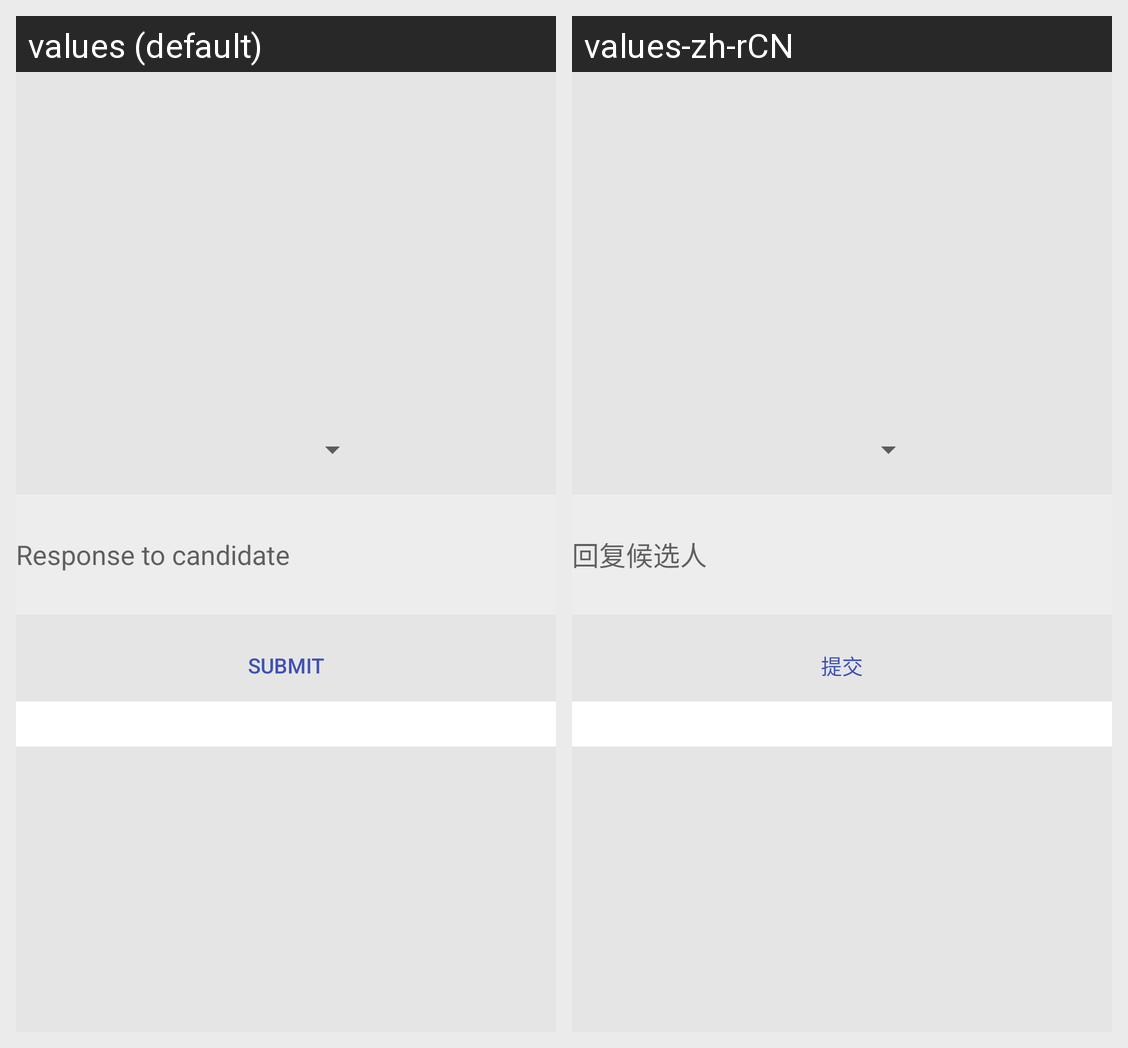

This grid shows one Android layout under two languages. Give, for every string resource on the screen, its name, the default text and each shown locale's text.
Android screen res/layout/candidate_forjob.xml rendered under 2 locales, left to right: values (default), values-zh-rCN. Device: Nexus 5 (rendered at 1080×1920; each locale shown at half size, 540×960, under a caption strip naming it); theme Theme.JobsRendu.
Strings drawn on this screen, with the default value and each locale's value (text and hints the layout hard-codes, and strings that could not be matched under every locale, appear in the picture but are not listed):

response_to_candidate
  values: Response to candidate
  values-zh-rCN: 回复候选人

submit
  values: Submit
  values-zh-rCN: 提交
